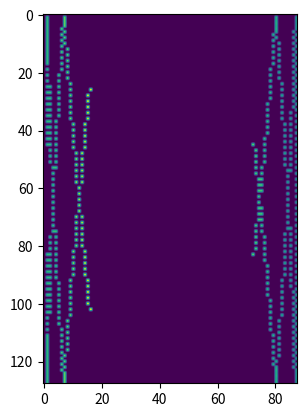

Write the Python code that produced this figure.
# -*- coding: utf-8 -*-
"""
Realistic Data Simulator v1.0.1
@author: Max Carter & Adill Al-Ashgar
Created on Fri Dec 13 06:50:34 2022
"""

"""
Origional Simulator.
This returns hit points and noise points along with the number of signal points.
It is not yet flattened. This is flattened in the Generator function.

Max z pixel is the longest a photon could take to get to top.
The z axis has pixel widths of t_max / time_resolution
time_resolution is how many z pixels you want.
"""

import numpy as np
import matplotlib.pyplot as plt
import random
import math

# change the defaults to change whats printed for debugging
def realistic_data_sim(signal_points = 1000, detector_pixel_dimensions=(128,88), time_resoloution=100, hit_point=1.4, ideal = True, std = False, shift = False, rotate = False, rotate_seperately = False, num_real = 1):
    '''
    Inputs:
    signal_points = number of points the hit produces (average 30 for realistic photon), N.B. these may not be at critical angle to 60 is maximum number
    detector_pixel_dimensions = pixel dimensions of the detector, x,y in a tuple (88x128)
    time_resoloution = number of discrete points the time dimension is sampled in
    hit_point = The point on the detector the particle makes impact in y axis
    ideal = if true makes perfect pattern. if false, random distribution.
    std = if True adds std to the z axis.
    
    Returns:
    A flattened array

    '''
    #Width of Quartz Block in meters (x dimension)
    Quartz_width = 0.4

    #Half Width of Quartz Block in meters (x dimension) - BEWARE THIS IS HALF WIDTH, TRUE WIDTH GOES FROM -reflect_x to reflect_x
    reflect_x = Quartz_width/2

    #Creates ideal linearly spaced x data #Uniform points to see the pattern
    min_num = -np.pi
    max_num = np.pi
    linear_x_points = np.linspace(min_num, max_num, signal_points)

    #Creates more realistic randomly spaced x data  #random numbers that are more accurate to data
    random_x_points = [random.uniform(-np.pi, np.pi) for _ in range(signal_points)]

    #Ideal or random? 1 if want ideal or 0 if want random #Here can set to either random numbers or to linear_x_points depending on what you want
    if ideal:
        x = linear_x_points
    else:
        x = random_x_points

    #Takes x range (either uniform (ideal) or random) and creates the reflections
    x_reflect_points = []
    for i in x:
        while i < -reflect_x or i > reflect_x:
            if i < -reflect_x:
                i = -i - 2 * reflect_x
            elif i > reflect_x:
                i = -i + 2 * reflect_x
        x_reflect_points.append(i)              # this has been checked and works


    #Calulates corresponding y parabola points for each x
    y_points = [np.cos(i) for i in x]

    # join these x reflected x and parabola y points into one list
    conjoined = list(zip(x_reflect_points, y_points))

    # critical angle quarts in radians
    q_crit = 40.49 * np.pi / 180

    # filter list to remove those that arent at critical angle ## FIRST LESS THAN AS COS(PI - Q_CRIT) IS -VE NUMBER 
    angle_filter = [i for i in conjoined if np.cos((np.pi/2) + q_crit) > i[1] or i[1] > np.cos((np.pi/2) - q_crit)] # filters out points less than critical angle

    # ADDING TIME AXIS

    # length of the quartz screen in m
    quartz_length = 1.6     

    # Speed of the cherenkov radiation in m, need to add n for quartz
    particle_speed = 3E8

    # max time particle could take. This allows us to set the max z axis.
    t_max = ((2*quartz_length) / np.cos((np.pi/2)-q_crit)) / particle_speed
   
    #Alternatively, just define each pixel in z axis to be i.e. 0.01ns later, then assign from there (this is probs better)

    time = []
    # for each of the allowed cherenkov particles
    for i in angle_filter:

        # if it moves straight towards the detector
        if i[1] > 0:
            # this is just time = dist / speed formula. dist / cos(angle) is true distance
            time.append((hit_point / i[1]) / particle_speed )

        # if it moves away from the detector and gets reflected back up
        elif i[1] < 0:
            # goes down and back up
            time.append(((2 * quartz_length - hit_point) / abs(i[1])) / particle_speed)

    final = list(zip(angle_filter, time))     # This is list of ((x,y), time) - dont ask me why, its annoying

    # create bins
    # x axis is between the reflectors, and the pixels of the x axis are the first dim of the input dim
    x_idxs = np.digitize([i[0][0] for i in final],np.linspace(-reflect_x, reflect_x, detector_pixel_dimensions[0])) #takes x points, then bins, returns indices

    # -1 to 1 as cos(x)
    y_idxs = np.digitize([i[0][1] for i in final],np.linspace(-1, 1, detector_pixel_dimensions[1]))

    # 0 to t_max as thats the max time a photon can take.
    if std:
        # deviation (dev) is usually 70ps in the z axis:
        dev = 70E-12

        z_idxs = np.digitize([np.random.normal(i[1], dev) for i in final],np.linspace(0, t_max, time_resoloution))

    else: 
        z_idxs = np.digitize([i[1] for i in final],np.linspace(0, t_max, time_resoloution))


    # combine all idxs to a list:
    hits_comb = np.column_stack((x_idxs,y_idxs,z_idxs))

    # define flattened array
    flattened_data = np.zeros((detector_pixel_dimensions[0], detector_pixel_dimensions[1]))
    
    #-------------------------------------------------------------------
    # adding shift, roatation and multi real:

    # assigning this here keeps the rotation angle the same during the loops if rotate == 0 or together:
    angle_rad = math.radians(np.random.randint(0,360))

    # if = 0 its an empty array.
    if num_real == 0:
        for point in hits_comb:
            # TOF is the z axis
            TOF = round(point[2])
            # index is the x and y axis
            flattened_data[round(point[0])][round(point[1])] = TOF

    # loops through num_real:
    else:
        for _ in range(num_real):

            # make a copy of hits_comb to alter:
            new_hits_comb = hits_comb.copy()

            # this rotates the cross if specified, before shifting
            if rotate:
                # sets angle to change every loop only if rotate = seperate:
                if rotate_seperately:
                    # rotation angle in x, y plane
                    angle_rad = math.radians(np.random.randint(0,360))

                # rotate around the center, z axis is zero (no TOF data):
                cent_pt = np.array((round(detector_pixel_dimensions[0]/2),round(detector_pixel_dimensions[1]/2) ,0))

                # move to around (0,0) point, so that we can rotate it.
                new_hits_comb -= cent_pt

                # add the rotation:
                x_rot = new_hits_comb[:,0] * math.cos(angle_rad) - new_hits_comb[:,1] * math.sin(angle_rad)
                y_rot = new_hits_comb[:,0] * math.sin(angle_rad) + new_hits_comb[:,1] * math.cos(angle_rad)
                z_rot = new_hits_comb[:,2]

                new_hits_comb = np.column_stack((x_rot, y_rot, z_rot))

                # move it back to the origional position
                new_hits_comb += cent_pt
            

            # shift individual x by half the max if shift is on
            if shift:
                
                new_hits_comb[:,0] = new_hits_comb[:,0] + np.random.randint(-np.round(detector_pixel_dimensions[0]/2),np.round(detector_pixel_dimensions[0]/2))
                new_hits_comb[:,1] = new_hits_comb[:,1] + np.random.randint(-np.round(detector_pixel_dimensions[1]/2),np.round(detector_pixel_dimensions[1]/2))
                new_hits_comb[:,2] = new_hits_comb[:,2] + np.random.randint(-np.round(time_resoloution/2),np.round(time_resoloution/2))

            
            # select those that would fall within the bounds of the array after rotating and shifting for each loop:
            new_hits_comb = np.array([hit for hit in new_hits_comb if
                (0 <= round(hit[0]) <= detector_pixel_dimensions[0] - 1) and
                (0 <= round(hit[1]) <= detector_pixel_dimensions[1] - 1) and
                (1 <= round(hit[2]) <= time_resoloution)])

            # adds this loops cross:
            for point in new_hits_comb:
                # TOF is the z axis
                TOF = round(point[2])
                # index is the x and y axis
                flattened_data[round(point[0])][round(point[1])] = TOF

            # break the loop as the coordinates will just be overwritten if shift = 0 and (rotate = 0 or together):
            if shift == False and (rotate == False or rotate_seperately == False):
                break

    # add shift
    # if shift:
    #     coords[:,0] += np.random.randint(-np.round(detector_pixel_dimensions[0] / 2),np.round(detector_pixel_dimensions[0] / 2))
    #     coords[:,1] += np.random.randint(-np.round(detector_pixel_dimensions[1] / 2),np.round(detector_pixel_dimensions[1] / 2))
    #     coords[:,2] += np.random.randint(-np.round(time_resoloution/2),np.round(time_resoloution/2))

    # # select those that would fall within the bounds of the thing after shifting:
    # filtered = np.array([coord for coord in coords if
    #     (0 <= round(coord[0]) <= detector_pixel_dimensions[0] - 1) and
    #     (0 <= round(coord[1]) <= detector_pixel_dimensions[1] - 1) and
    #     (1 <= round(coord[2]) <= time_resoloution)]) 
    
    # # add the hits to the zeros array
    # for coord in filtered:
    #     # TOF is the z axis
    #     TOF = round(coord[2])
    #     # index is the x and y axis
    #     flattened_data[round(coord[0])][round(coord[1])] = TOF
    
    #Outputs to return to main dataset generator script
    return(flattened_data)

#%% - Testing Driver
#Uncomment line below for testing, make sure to comment out when done to stop it creating plots when dataset generator is running

array = realistic_data_sim()

print(np.max(array))
plt.imshow(array)
plt.show()
